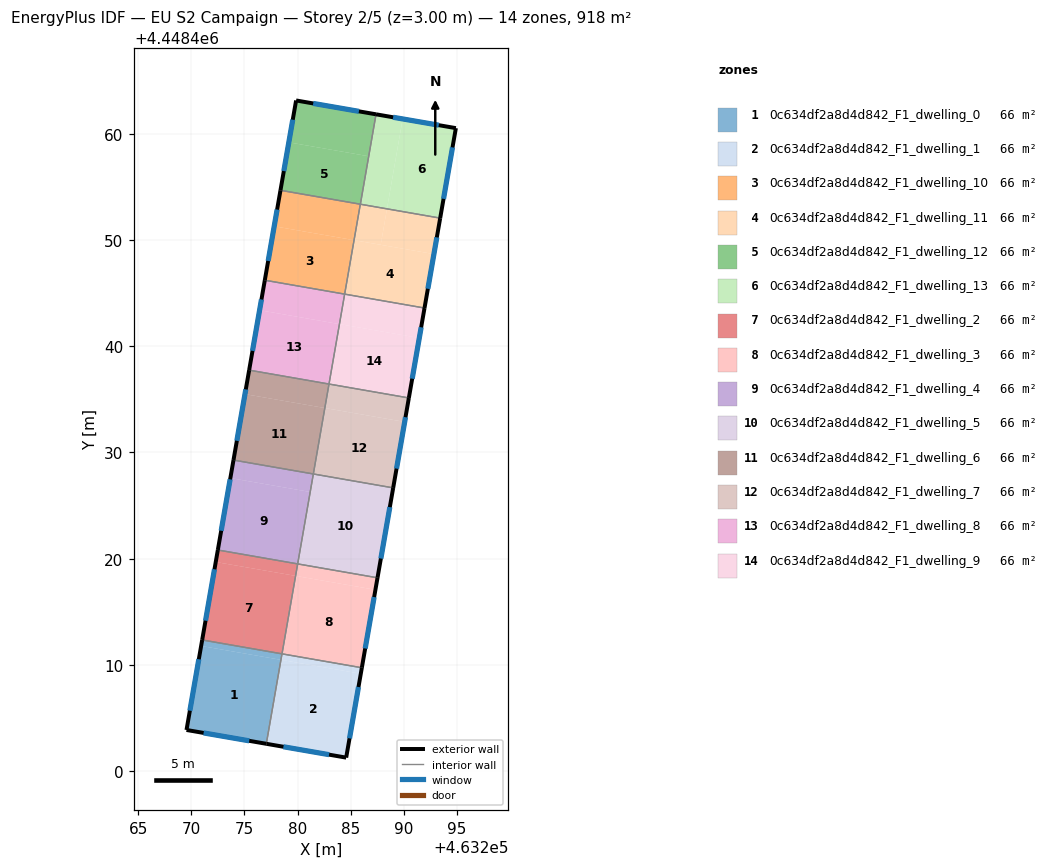
=== STOREY PLAN SPEC (per zone: floor XY polygon, exterior-wall plan segments, windows/doors) ===
zone 1: 0c634df2a8d4d842_F1_dwelling_0  (65.5 m²)
  floor: (463278.44, 4448410.48) (463277.06, 4448402.57) (463269.55, 4448403.88) (463270.93, 4448411.78)
  floor: (463278.54, 4448411.04) (463278.44, 4448410.48) (463270.93, 4448411.78) (463271.03, 4448412.35)
  exterior wall: (463269.55, 4448403.88) – (463277.06, 4448402.57)  [7.6 m]
    window: (463271.16, 4448403.60) – (463275.45, 4448402.85)  [7.5 m²]
  exterior wall: (463271.03, 4448412.35) – (463269.55, 4448403.88)  [8.6 m]
    window: (463270.71, 4448410.53) – (463269.87, 4448405.69)  [8.4 m²]
  interior walls: 2
zone 2: 0c634df2a8d4d842_F1_dwelling_1  (65.5 m²)
  floor: (463285.96, 4448409.17) (463284.58, 4448401.27) (463277.06, 4448402.57) (463278.44, 4448410.48)
  floor: (463286.06, 4448409.73) (463285.96, 4448409.17) (463278.44, 4448410.48) (463278.54, 4448411.04)
  exterior wall: (463277.06, 4448402.57) – (463284.58, 4448401.27)  [7.6 m]
    window: (463278.67, 4448402.30) – (463282.97, 4448401.55)  [7.5 m²]
  exterior wall: (463284.58, 4448401.27) – (463286.06, 4448409.73)  [8.6 m]
    window: (463284.90, 4448403.08) – (463285.74, 4448407.92)  [8.4 m²]
  interior walls: 2
zone 3: 0c634df2a8d4d842_F1_dwelling_10  (65.5 m²)
  floor: (463285.32, 4448449.98) (463284.44, 4448444.90) (463276.92, 4448446.21) (463277.81, 4448451.29)
  floor: (463285.91, 4448453.37) (463285.32, 4448449.98) (463277.81, 4448451.29) (463278.40, 4448454.67)
  exterior wall: (463278.40, 4448454.67) – (463276.92, 4448446.21)  [8.6 m]
    window: (463278.08, 4448452.86) – (463277.24, 4448448.02)  [8.4 m²]
  interior walls: 3
zone 4: 0c634df2a8d4d842_F1_dwelling_11  (65.6 m²)
  floor: (463292.84, 4448448.67) (463291.96, 4448443.59) (463284.44, 4448444.90) (463285.32, 4448449.98)
  floor: (463293.43, 4448452.06) (463292.84, 4448448.67) (463287.83, 4448449.54) (463288.42, 4448452.93)
  floor: (463288.42, 4448452.93) (463287.83, 4448449.54) (463285.32, 4448449.98) (463285.91, 4448453.37)
  exterior wall: (463291.96, 4448443.59) – (463293.43, 4448452.06)  [8.6 m]
    window: (463292.27, 4448445.41) – (463293.12, 4448450.24)  [8.4 m²]
  interior walls: 3
zone 5: 0c634df2a8d4d842_F1_dwelling_12  (65.5 m²)
  floor: (463286.70, 4448457.88) (463285.91, 4448453.37) (463278.40, 4448454.67) (463279.18, 4448459.19)
  floor: (463287.39, 4448461.83) (463285.92, 4448453.37) (463286.70, 4448457.88) (463279.18, 4448459.19) (463279.87, 4448463.13)
  exterior wall: (463287.39, 4448461.83) – (463279.87, 4448463.13)  [7.6 m]
    window: (463285.78, 4448462.11) – (463281.48, 4448462.85)  [7.5 m²]
  exterior wall: (463279.87, 4448463.13) – (463278.40, 4448454.67)  [8.6 m]
    window: (463279.55, 4448461.32) – (463278.71, 4448456.49)  [8.4 m²]
  interior walls: 2
zone 6: 0c634df2a8d4d842_F1_dwelling_13  (65.5 m²)
  floor: (463289.90, 4448461.39) (463288.42, 4448452.93) (463285.92, 4448453.37) (463287.39, 4448461.83)
  floor: (463294.91, 4448460.53) (463293.43, 4448452.06) (463288.42, 4448452.93) (463289.90, 4448461.39)
  exterior wall: (463294.91, 4448460.53) – (463287.39, 4448461.83)  [7.6 m]
    window: (463293.30, 4448460.81) – (463289.00, 4448461.55)  [7.5 m²]
  exterior wall: (463293.43, 4448452.06) – (463294.91, 4448460.53)  [8.6 m]
    window: (463293.75, 4448453.87) – (463294.59, 4448458.71)  [8.4 m²]
  interior walls: 2
zone 7: 0c634df2a8d4d842_F1_dwelling_2  (65.6 m²)
  floor: (463279.82, 4448418.38) (463278.54, 4448411.04) (463271.03, 4448412.35) (463272.30, 4448419.69)
  floor: (463280.02, 4448419.51) (463279.82, 4448418.38) (463272.30, 4448419.69) (463272.50, 4448420.82)
  exterior wall: (463272.50, 4448420.82) – (463271.03, 4448412.35)  [8.6 m]
    window: (463272.19, 4448419.00) – (463271.34, 4448414.16)  [8.4 m²]
  interior walls: 3
zone 8: 0c634df2a8d4d842_F1_dwelling_3  (65.6 m²)
  floor: (463287.53, 4448418.20) (463287.33, 4448417.07) (463279.82, 4448418.38) (463280.02, 4448419.51)
  floor: (463287.33, 4448417.07) (463286.06, 4448409.73) (463278.54, 4448411.04) (463280.02, 4448419.51) (463279.82, 4448418.38)
  exterior wall: (463286.06, 4448409.73) – (463287.53, 4448418.20)  [8.6 m]
    window: (463286.37, 4448411.55) – (463287.22, 4448416.39)  [8.4 m²]
  interior walls: 3
zone 9: 0c634df2a8d4d842_F1_dwelling_4  (65.5 m²)
  floor: (463281.20, 4448426.28) (463280.02, 4448419.51) (463272.50, 4448420.82) (463273.68, 4448427.59)
  floor: (463281.49, 4448427.97) (463281.20, 4448426.28) (463273.68, 4448427.59) (463273.98, 4448429.28)
  exterior wall: (463273.97, 4448429.28) – (463272.50, 4448420.82)  [8.6 m]
    window: (463273.66, 4448427.47) – (463272.82, 4448422.63)  [8.4 m²]
  interior walls: 3
zone 10: 0c634df2a8d4d842_F1_dwelling_5  (65.6 m²)
  floor: (463289.01, 4448426.66) (463287.53, 4448418.20) (463280.02, 4448419.51) (463281.49, 4448427.97)
  exterior wall: (463287.53, 4448418.20) – (463289.01, 4448426.66)  [8.6 m]
    window: (463287.85, 4448420.01) – (463288.69, 4448424.85)  [8.4 m²]
  interior walls: 3
zone 11: 0c634df2a8d4d842_F1_dwelling_6  (65.6 m²)
  floor: (463282.57, 4448434.18) (463281.49, 4448427.97) (463273.98, 4448429.28) (463275.06, 4448435.49)
  floor: (463282.97, 4448436.44) (463282.57, 4448434.18) (463275.06, 4448435.49) (463275.45, 4448437.75)
  exterior wall: (463275.45, 4448437.75) – (463273.97, 4448429.28)  [8.6 m]
    window: (463275.13, 4448435.93) – (463274.29, 4448431.09)  [8.4 m²]
  interior walls: 3
zone 12: 0c634df2a8d4d842_F1_dwelling_7  (65.6 m²)
  floor: (463290.09, 4448432.87) (463289.01, 4448426.66) (463281.49, 4448427.97) (463282.57, 4448434.18)
  floor: (463290.48, 4448435.13) (463290.09, 4448432.87) (463282.57, 4448434.18) (463282.97, 4448436.44)
  exterior wall: (463289.01, 4448426.66) – (463290.48, 4448435.13)  [8.6 m]
    window: (463289.32, 4448428.48) – (463290.17, 4448433.32)  [8.4 m²]
  interior walls: 3
zone 13: 0c634df2a8d4d842_F1_dwelling_8  (65.5 m²)
  floor: (463284.44, 4448444.90) (463283.95, 4448442.08) (463276.43, 4448443.39) (463276.92, 4448446.21)
  floor: (463283.95, 4448442.08) (463282.97, 4448436.44) (463275.45, 4448437.75) (463276.92, 4448446.21) (463276.43, 4448443.39)
  exterior wall: (463276.92, 4448446.21) – (463275.45, 4448437.75)  [8.6 m]
    window: (463276.61, 4448444.40) – (463275.76, 4448439.56)  [8.4 m²]
  interior walls: 3
zone 14: 0c634df2a8d4d842_F1_dwelling_9  (65.5 m²)
  floor: (463291.46, 4448440.77) (463290.48, 4448435.13) (463282.97, 4448436.44) (463283.95, 4448442.08)
  floor: (463291.96, 4448443.59) (463291.46, 4448440.77) (463283.95, 4448442.08) (463284.44, 4448444.90)
  exterior wall: (463290.48, 4448435.13) – (463291.96, 4448443.59)  [8.6 m]
    window: (463290.80, 4448436.94) – (463291.64, 4448441.78)  [8.4 m²]
  interior walls: 3

=== DERIVED (storey summary) ===
Building: EU S2 Campaign
Storey: 2 of 5  (floor level z = 3.00 m)
Storey gross floor area: 917.7 m²
Zones on this storey: 14
  - 0c634df2a8d4d842_F1_dwelling_0: floor 65.5 m²; exterior wall 16.2 m (48.7 m²); 2 window(s) 15.9 m²; WWR 32.7%
  - 0c634df2a8d4d842_F1_dwelling_1: floor 65.5 m²; exterior wall 16.2 m (48.7 m²); 2 window(s) 15.9 m²; WWR 32.7%
  - 0c634df2a8d4d842_F1_dwelling_10: floor 65.5 m²; exterior wall 8.6 m (25.8 m²); 1 window(s) 8.4 m²; WWR 32.7%
  - 0c634df2a8d4d842_F1_dwelling_11: floor 65.6 m²; exterior wall 8.6 m (25.8 m²); 1 window(s) 8.4 m²; WWR 32.7%
  - 0c634df2a8d4d842_F1_dwelling_12: floor 65.5 m²; exterior wall 16.2 m (48.7 m²); 2 window(s) 15.9 m²; WWR 32.7%
  - 0c634df2a8d4d842_F1_dwelling_13: floor 65.5 m²; exterior wall 16.2 m (48.7 m²); 2 window(s) 15.9 m²; WWR 32.7%
  - 0c634df2a8d4d842_F1_dwelling_2: floor 65.6 m²; exterior wall 8.6 m (25.8 m²); 1 window(s) 8.4 m²; WWR 32.7%
  - 0c634df2a8d4d842_F1_dwelling_3: floor 65.6 m²; exterior wall 8.6 m (25.8 m²); 1 window(s) 8.4 m²; WWR 32.7%
  - 0c634df2a8d4d842_F1_dwelling_4: floor 65.5 m²; exterior wall 8.6 m (25.8 m²); 1 window(s) 8.4 m²; WWR 32.7%
  - 0c634df2a8d4d842_F1_dwelling_5: floor 65.6 m²; exterior wall 8.6 m (25.8 m²); 1 window(s) 8.4 m²; WWR 32.7%
  - 0c634df2a8d4d842_F1_dwelling_6: floor 65.6 m²; exterior wall 8.6 m (25.8 m²); 1 window(s) 8.4 m²; WWR 32.7%
  - 0c634df2a8d4d842_F1_dwelling_7: floor 65.6 m²; exterior wall 8.6 m (25.8 m²); 1 window(s) 8.4 m²; WWR 32.7%
  - 0c634df2a8d4d842_F1_dwelling_8: floor 65.5 m²; exterior wall 8.6 m (25.8 m²); 1 window(s) 8.4 m²; WWR 32.7%
  - 0c634df2a8d4d842_F1_dwelling_9: floor 65.5 m²; exterior wall 8.6 m (25.8 m²); 1 window(s) 8.4 m²; WWR 32.7%
Zone adjacency (shared interzone walls):
  - 0c634df2a8d4d842_F1_dwelling_0 ↔ 0c634df2a8d4d842_F1_dwelling_1
  - 0c634df2a8d4d842_F1_dwelling_0 ↔ 0c634df2a8d4d842_F1_dwelling_2
  - 0c634df2a8d4d842_F1_dwelling_1 ↔ 0c634df2a8d4d842_F1_dwelling_3
  - 0c634df2a8d4d842_F1_dwelling_10 ↔ 0c634df2a8d4d842_F1_dwelling_11
  - 0c634df2a8d4d842_F1_dwelling_10 ↔ 0c634df2a8d4d842_F1_dwelling_12
  - 0c634df2a8d4d842_F1_dwelling_10 ↔ 0c634df2a8d4d842_F1_dwelling_8
  - 0c634df2a8d4d842_F1_dwelling_11 ↔ 0c634df2a8d4d842_F1_dwelling_13
  - 0c634df2a8d4d842_F1_dwelling_11 ↔ 0c634df2a8d4d842_F1_dwelling_9
  - 0c634df2a8d4d842_F1_dwelling_12 ↔ 0c634df2a8d4d842_F1_dwelling_13
  - 0c634df2a8d4d842_F1_dwelling_2 ↔ 0c634df2a8d4d842_F1_dwelling_3
  - 0c634df2a8d4d842_F1_dwelling_2 ↔ 0c634df2a8d4d842_F1_dwelling_4
  - 0c634df2a8d4d842_F1_dwelling_3 ↔ 0c634df2a8d4d842_F1_dwelling_5
  - 0c634df2a8d4d842_F1_dwelling_4 ↔ 0c634df2a8d4d842_F1_dwelling_5
  - 0c634df2a8d4d842_F1_dwelling_4 ↔ 0c634df2a8d4d842_F1_dwelling_6
  - 0c634df2a8d4d842_F1_dwelling_5 ↔ 0c634df2a8d4d842_F1_dwelling_7
  - 0c634df2a8d4d842_F1_dwelling_6 ↔ 0c634df2a8d4d842_F1_dwelling_7
  - 0c634df2a8d4d842_F1_dwelling_6 ↔ 0c634df2a8d4d842_F1_dwelling_8
  - 0c634df2a8d4d842_F1_dwelling_7 ↔ 0c634df2a8d4d842_F1_dwelling_9
  - 0c634df2a8d4d842_F1_dwelling_8 ↔ 0c634df2a8d4d842_F1_dwelling_9